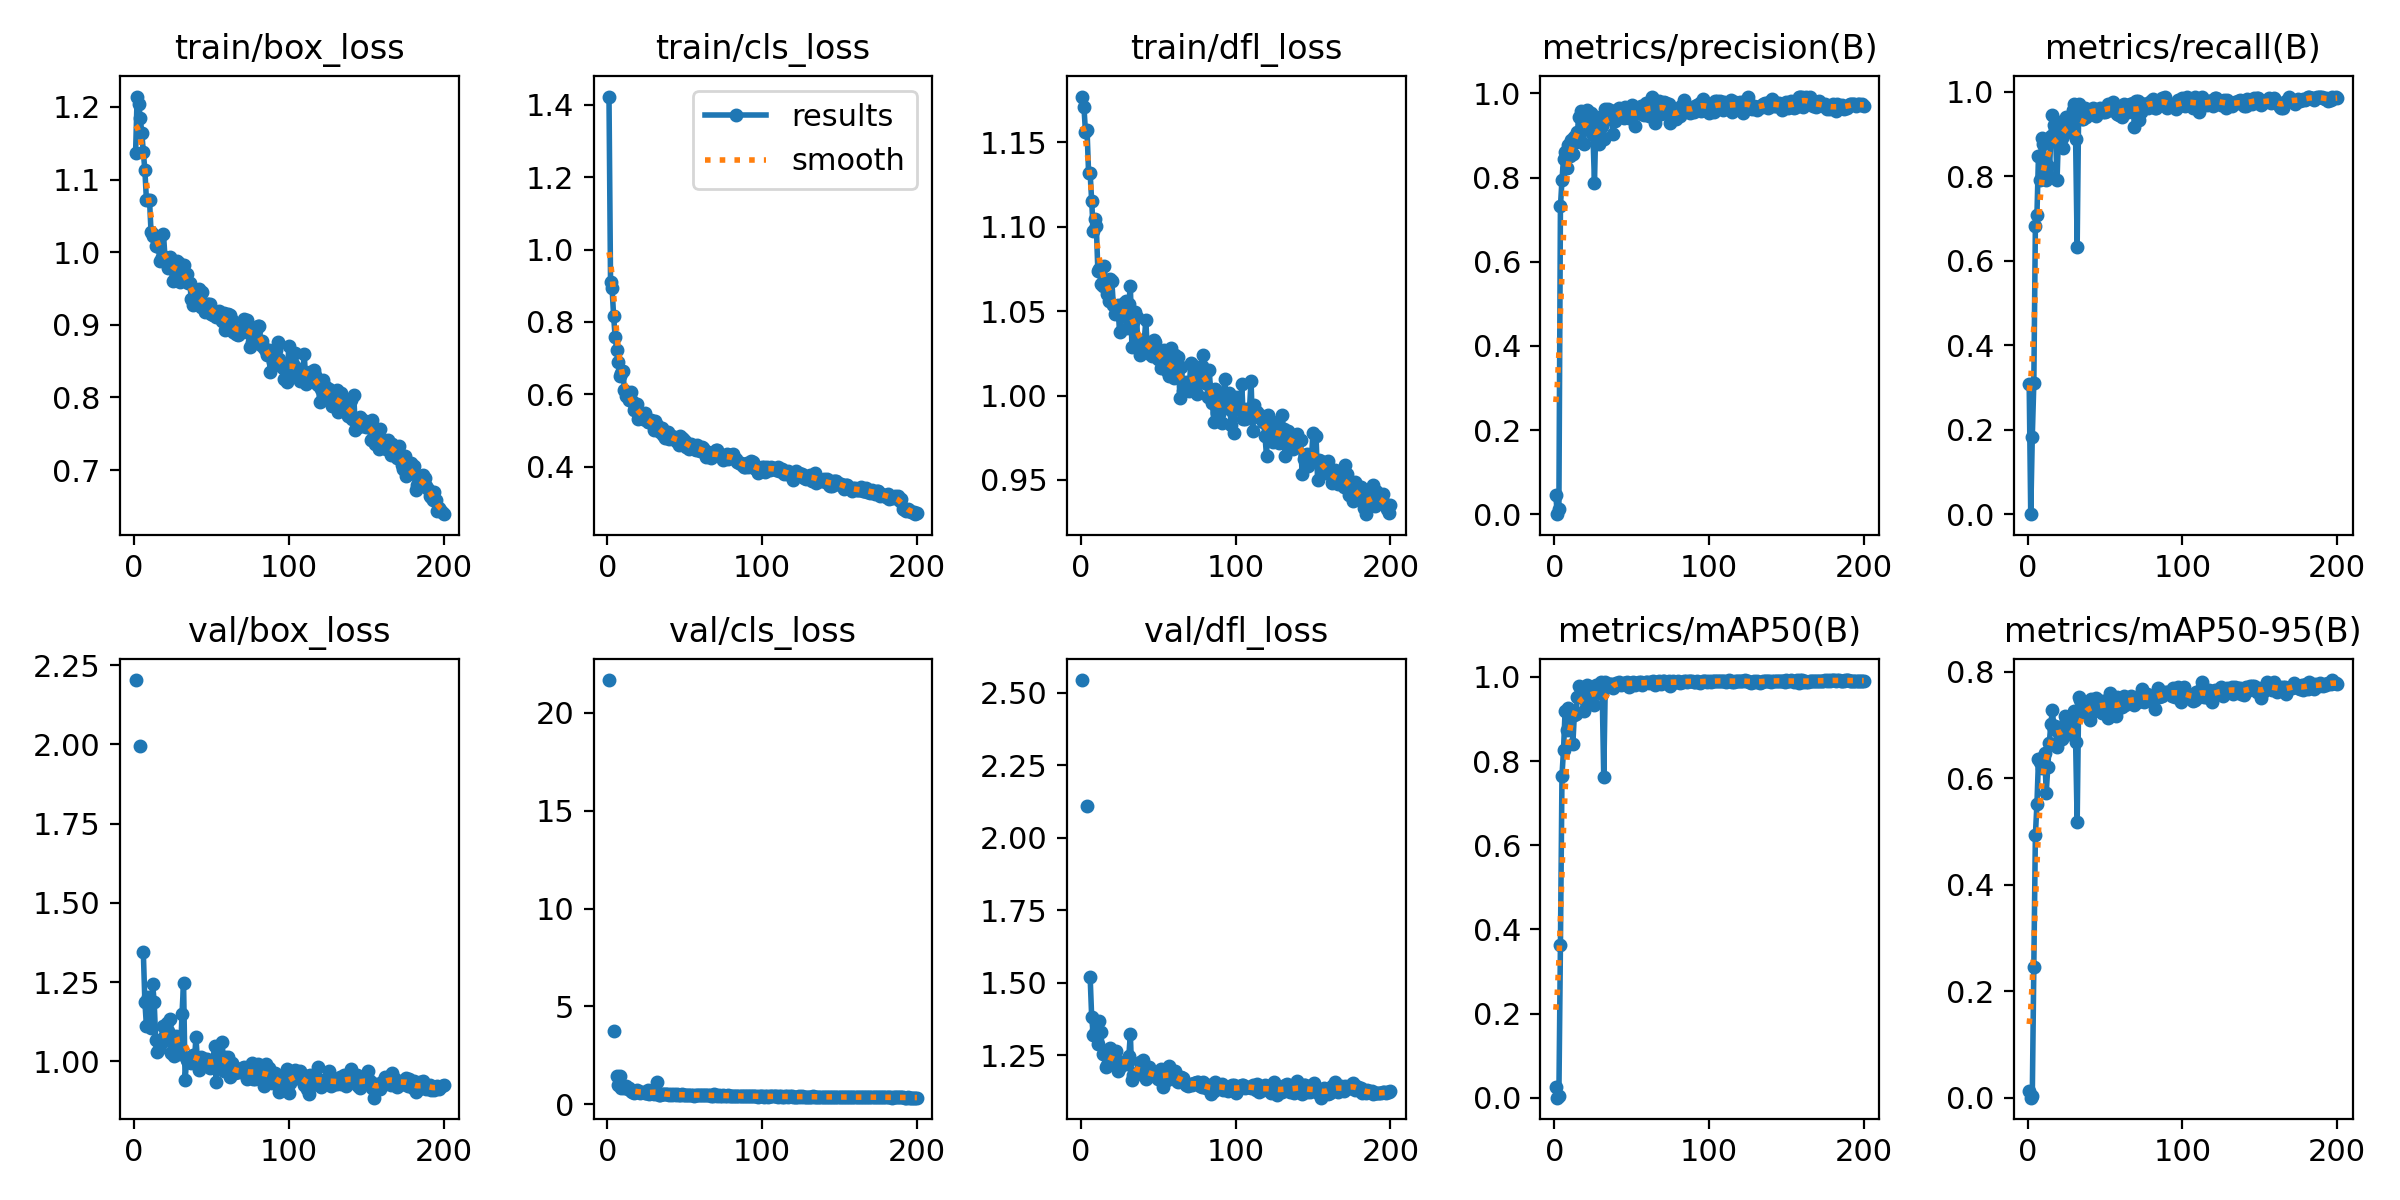

The data file committed next to this chart (first rows):
epoch, time, train/box_loss, train/cls_loss, train/dfl_loss, metrics/precision(B), metrics/recall(B), metrics/mAP50(B), metrics/mAP50-95(B), val/box_loss, val/cls_loss, val/dfl_loss, lr/pg0, lr/pg1, lr/pg2
1, 39.01, 1.137, 1.423, 1.177, 0.04493, 0.3071, 0.02431, 0.01181, 2.203, 21.67, 2.544, 0.0006548, 0.0006548, 0.0006548
2, 74.69, 1.214, 0.9096, 1.171, 0, 0, 0, 0, nan, nan, nan, 0.001315, 0.001315, 0.001315
3, 109.9, 1.204, 0.8934, 1.156, 0.01261, 0.1835, 0.00483, 0.00277, nan, nan, nan, 0.001968, 0.001968, 0.001968
4, 145.6, 1.185, 0.8151, 1.157, 0.7313, 0.3109, 0.3635, 0.2453, 1.994, 3.746, 2.108, 0.00197, 0.00197, 0.00197
5, 184, 1.165, 0.7577, 1.132, 0.7943, 0.6816, 0.7655, 0.4926, nan, nan, nan, 0.00196, 0.00196, 0.00196
6, 220.2, 1.138, 0.7221, 1.132, 0.845, 0.7079, 0.827, 0.5515, 1.344, 1.468, 1.521, 0.00195, 0.00195, 0.00195
7, 256.4, 1.113, 0.6901, 1.115, 0.8596, 0.8486, 0.9189, 0.6352, 1.188, 1.002, 1.381, 0.001941, 0.001941, 0.001941
8, 296.8, 1.072, 0.6501, 1.098, 0.8224, 0.7903, 0.8731, 0.6308, 1.112, 1.448, 1.319, 0.001931, 0.001931, 0.001931
9, 331.8, 1.072, 0.6595, 1.104, 0.8766, 0.8914, 0.9254, 0.6183, 1.203, 0.8259, 1.322, 0.001921, 0.001921, 0.001921
10, 367, 1.072, 0.6648, 1.1, 0.8511, 0.8776, 0.9038, 0.6401, 1.182, 0.9085, 1.335, 0.001911, 0.001911, 0.001911
11, 402.8, 1.027, 0.6113, 1.074, 0.8882, 0.8352, 0.9115, 0.6475, 1.106, 0.8155, 1.289, 0.001901, 0.001901, 0.001901
12, 444.9, 1.022, 0.5949, 1.075, 0.8564, 0.7903, 0.8398, 0.5722, 1.244, 0.9613, 1.366, 0.001891, 0.001891, 0.001891
13, 480, 1.024, 0.5942, 1.066, 0.8956, 0.824, 0.9105, 0.6205, 1.189, 0.7766, 1.328, 0.001881, 0.001881, 0.001881
14, 515.6, 1.009, 0.5836, 1.065, 0.8843, 0.8017, 0.9117, 0.6656, 1.068, 0.8162, 1.254, 0.001871, 0.001871, 0.001871
15, 550.9, 1.021, 0.605, 1.077, 0.9085, 0.8951, 0.9519, 0.7024, 1.029, 0.6736, 1.259, 0.001861, 0.001861, 0.001861
16, 591.8, 1.007, 0.5803, 1.067, 0.9438, 0.9441, 0.9792, 0.7272, 1.038, 0.6409, 1.209, 0.001852, 0.001852, 0.001852
17, 627.4, 0.9874, 0.5567, 1.06, 0.9571, 0.9214, 0.9635, 0.6926, 1.053, 0.6053, 1.215, 0.001842, 0.001842, 0.001842
18, 662.1, 0.9935, 0.5607, 1.056, 0.9267, 0.8994, 0.9519, 0.698, 1.06, 0.6297, 1.224, 0.001832, 0.001832, 0.001832
19, 697.2, 1.026, 0.5725, 1.069, 0.8794, 0.7903, 0.9185, 0.6587, 1.111, 0.7469, 1.276, 0.001822, 0.001822, 0.001822
20, 732.2, 0.9929, 0.5322, 1.068, 0.9417, 0.9069, 0.9489, 0.6839, 1.083, 0.6393, 1.233, 0.001812, 0.001812, 0.001812
21, 767.4, 0.9881, 0.5459, 1.054, 0.9609, 0.9288, 0.9807, 0.6813, 1.12, 0.5611, 1.251, 0.001802, 0.001802, 0.001802
22, 802.5, 0.9777, 0.5488, 1.048, 0.9177, 0.8914, 0.9439, 0.6729, 1.096, 0.6442, 1.229, 0.001792, 0.001792, 0.001792
23, 837.5, 0.9932, 0.5324, 1.052, 0.9131, 0.8662, 0.9475, 0.677, 1.134, 0.6208, 1.264, 0.001782, 0.001782, 0.001782
24, 872.9, 0.9869, 0.5476, 1.054, 0.9536, 0.9227, 0.9743, 0.7169, 1.028, 0.5845, 1.196, 0.001772, 0.001772, 0.001772
25, 907.7, 0.9601, 0.5276, 1.038, 0.9007, 0.9401, 0.9619, 0.7087, 1.035, 0.5827, 1.21, 0.001762, 0.001762, 0.001762
26, 943.2, 0.9789, 0.5231, 1.047, 0.7881, 0.9055, 0.9343, 0.6918, 1.019, 0.7233, 1.222, 0.001752, 0.001752, 0.001752
27, 978, 0.9681, 0.5231, 1.05, 0.9446, 0.9288, 0.9809, 0.6837, 1.08, 0.5412, 1.227, 0.001743, 0.001743, 0.001743
28, 1013, 0.9886, 0.5295, 1.055, 0.9353, 0.9251, 0.975, 0.6911, 1.06, 0.5545, 1.226, 0.001733, 0.001733, 0.001733
29, 1048, 0.9858, 0.5241, 1.056, 0.8796, 0.9573, 0.9743, 0.7056, 1.071, 0.5544, 1.222, 0.001723, 0.001723, 0.001723
30, 1083, 0.959, 0.5023, 1.04, 0.9404, 0.97, 0.9871, 0.7264, 1.023, 0.5062, 1.218, 0.001713, 0.001713, 0.001713
31, 1124, 0.9766, 0.5262, 1.054, 0.9222, 0.8877, 0.9599, 0.6684, 1.151, 0.6333, 1.246, 0.001703, 0.001703, 0.001703
32, 1159, 0.9819, 0.5157, 1.065, 0.8927, 0.633, 0.7614, 0.5168, 1.247, 1.144, 1.323, 0.001693, 0.001693, 0.001693
33, 1194, 0.9676, 0.5034, 1.029, 0.964, 0.97, 0.988, 0.7524, 0.9421, 0.4969, 1.165, 0.001683, 0.001683, 0.001683
34, 1235, 0.9703, 0.496, 1.044, 0.9446, 0.9587, 0.9828, 0.7465, 1.004, 0.4917, 1.182, 0.001673, 0.001673, 0.001673
35, 1270, 0.9581, 0.5058, 1.05, 0.9631, 0.9363, 0.9788, 0.7329, 0.9991, 0.5111, 1.18, 0.001663, 0.001663, 0.001663
36, 1305, 0.9583, 0.4881, 1.047, 0.9405, 0.9363, 0.9838, 0.7248, 1.014, 0.5184, 1.189, 0.001654, 0.001654, 0.001654
37, 1340, 0.9352, 0.4776, 1.028, 0.939, 0.9626, 0.9844, 0.7274, 0.996, 0.5068, 1.187, 0.001644, 0.001644, 0.001644
38, 1375, 0.9269, 0.4932, 1.024, 0.9032, 0.9401, 0.9748, 0.7223, 1.019, 0.5262, 1.225, 0.001634, 0.001634, 0.001634
39, 1410, 0.9404, 0.4965, 1.033, 0.9336, 0.9483, 0.9833, 0.7366, 0.9992, 0.5524, 1.198, 0.001624, 0.001624, 0.001624
40, 1445, 0.9462, 0.4754, 1.03, 0.9609, 0.9551, 0.9862, 0.7091, 1.077, 0.5025, 1.234, 0.001614, 0.001614, 0.001614
41, 1480, 0.9383, 0.478, 1.033, 0.9578, 0.9551, 0.9843, 0.7478, 1, 0.508, 1.181, 0.001604, 0.001604, 0.001604
42, 1515, 0.9498, 0.4844, 1.045, 0.9655, 0.9626, 0.9879, 0.7382, 0.9733, 0.4898, 1.167, 0.001594, 0.001594, 0.001594
43, 1550, 0.9241, 0.4768, 1.026, 0.9616, 0.9588, 0.9801, 0.7251, 1.013, 0.5153, 1.188, 0.001584, 0.001584, 0.001584
44, 1585, 0.9452, 0.4703, 1.025, 0.9463, 0.9438, 0.9837, 0.7496, 0.9888, 0.4856, 1.209, 0.001574, 0.001574, 0.001574
45, 1620, 0.9283, 0.4722, 1.025, 0.9411, 0.9571, 0.9867, 0.7304, 1.004, 0.5142, 1.179, 0.001564, 0.001564, 0.001564
46, 1655, 0.9176, 0.4606, 1.023, 0.9684, 0.9513, 0.9851, 0.7335, 1.007, 0.4886, 1.182, 0.001554, 0.001554, 0.001554
47, 1691, 0.9287, 0.4845, 1.033, 0.9592, 0.9626, 0.9885, 0.7384, 1.007, 0.4702, 1.182, 0.001545, 0.001545, 0.001545
48, 1725, 0.9291, 0.479, 1.032, 0.941, 0.9556, 0.9768, 0.723, 0.9985, 0.5096, 1.184, 0.001535, 0.001535, 0.001535
49, 1761, 0.9284, 0.4751, 1.023, 0.9547, 0.9513, 0.9865, 0.7451, 0.979, 0.477, 1.183, 0.001525, 0.001525, 0.001525
50, 1796, 0.9151, 0.4715, 1.022, 0.9718, 0.9513, 0.9845, 0.745, 0.9894, 0.4831, 1.168, 0.001515, 0.001515, 0.001515
51, 1831, 0.9134, 0.4548, 1.026, 0.9582, 0.9551, 0.9888, 0.7396, 1.001, 0.4943, 1.176, 0.001505, 0.001505, 0.001505
52, 1866, 0.9177, 0.4562, 1.016, 0.9217, 0.9705, 0.9821, 0.7133, 1.048, 0.502, 1.203, 0.001495, 0.001495, 0.001495
53, 1901, 0.9106, 0.4489, 1.025, 0.9582, 0.9663, 0.9856, 0.7603, 0.9342, 0.4741, 1.139, 0.001485, 0.001485, 0.001485
54, 1942, 0.9149, 0.4614, 1.027, 0.953, 0.9588, 0.9864, 0.7457, 1.002, 0.4834, 1.183, 0.001475, 0.001475, 0.001475
55, 1977, 0.9189, 0.4573, 1.016, 0.9525, 0.9758, 0.989, 0.7378, 1.019, 0.4747, 1.196, 0.001465, 0.001465, 0.001465
56, 2012, 0.9154, 0.4471, 1.015, 0.9705, 0.9626, 0.989, 0.7281, 1.008, 0.4508, 1.165, 0.001455, 0.001455, 0.001455
57, 2048, 0.9048, 0.445, 1.012, 0.9514, 0.9528, 0.9811, 0.7165, 1.061, 0.4998, 1.211, 0.001446, 0.001446, 0.001446
58, 2083, 0.9165, 0.4599, 1.028, 0.9475, 0.9467, 0.9846, 0.7514, 0.9689, 0.4778, 1.175, 0.001436, 0.001436, 0.001436
59, 2118, 0.893, 0.4457, 1.015, 0.9768, 0.9454, 0.9877, 0.7318, 1.016, 0.4733, 1.177, 0.001426, 0.001426, 0.001426
60, 2153, 0.8958, 0.4437, 1.01, 0.9658, 0.953, 0.9884, 0.7418, 0.9991, 0.4794, 1.176, 0.001416, 0.001416, 0.001416
... 140 more rows
